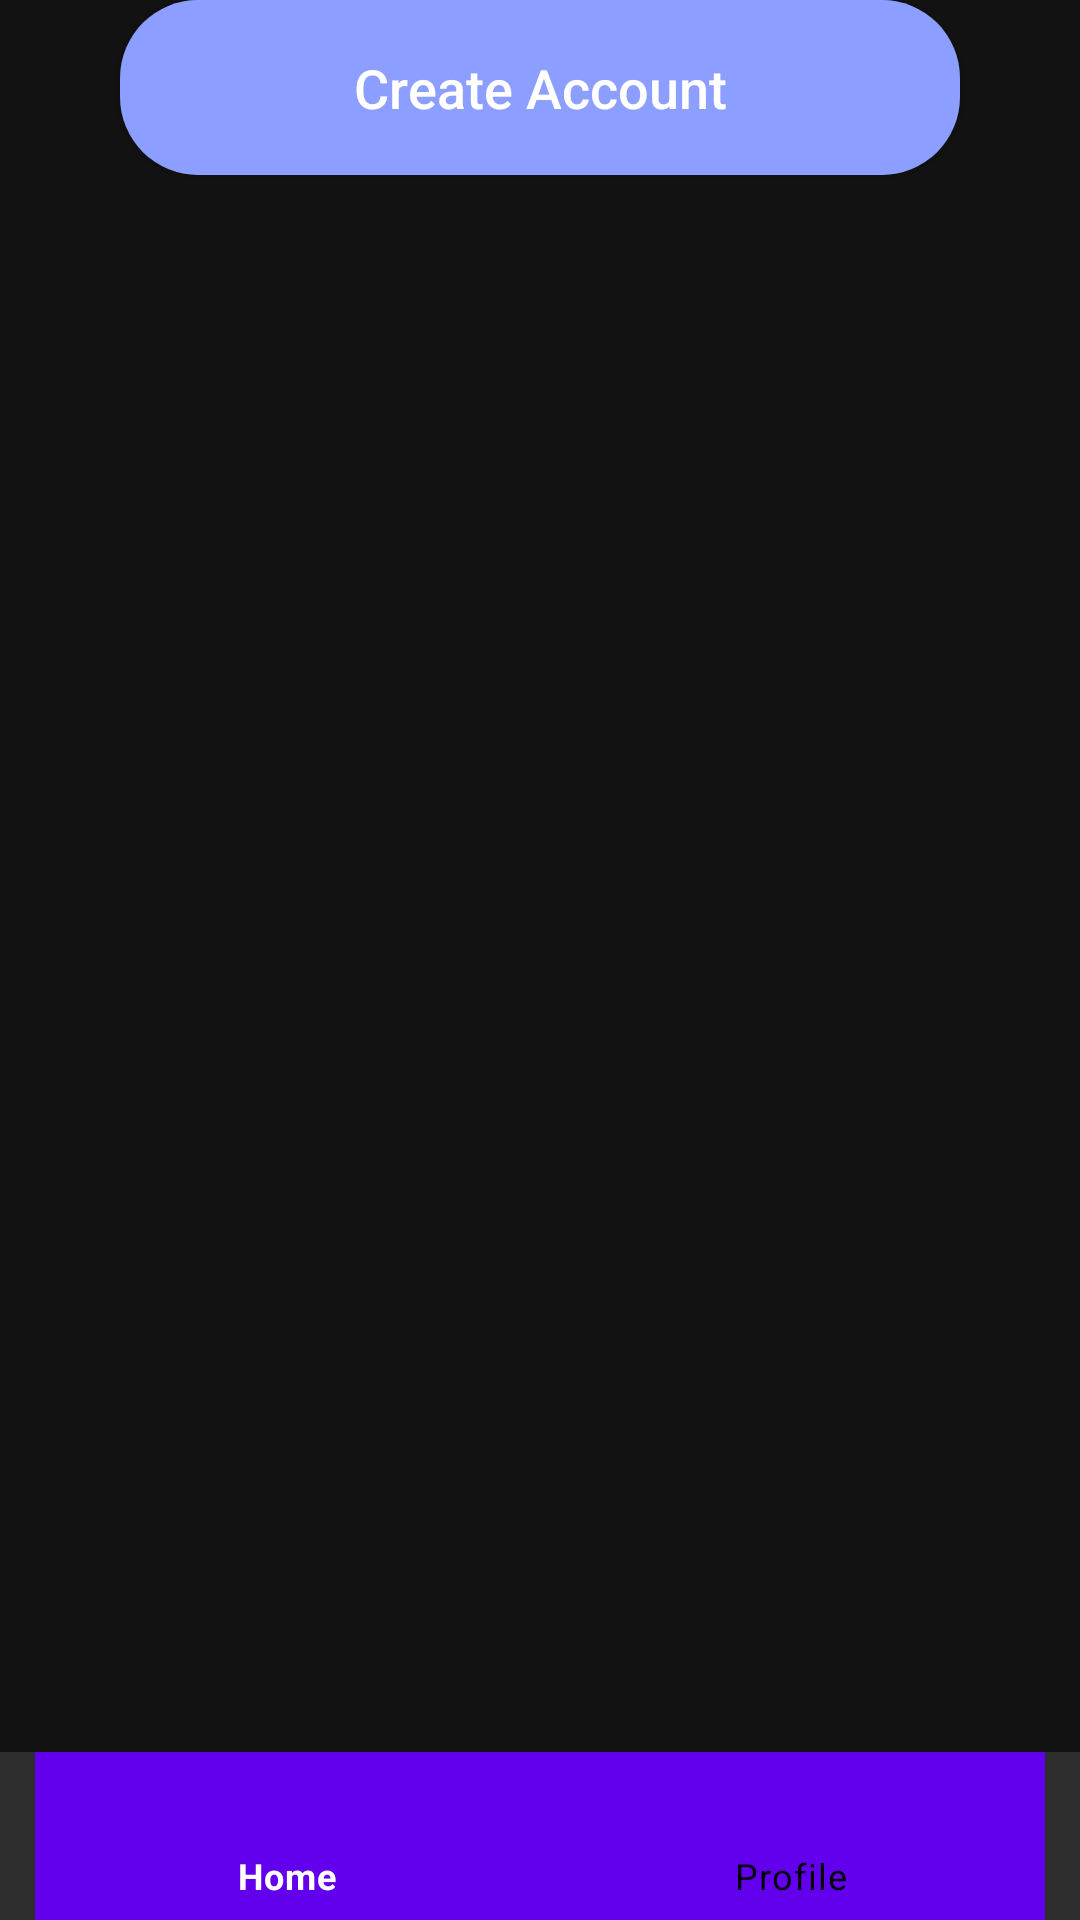

Write the Android layout XML for this screen, with the resource values it uses.
<!-- AndroidManifest.xml: application theme Theme.ARTG -->
<!-- res/layout/activity_cart.xml -->
<?xml version="1.0" encoding="utf-8"?>
<RelativeLayout
    xmlns:android="http://schemas.android.com/apk/res/android"
    xmlns:tools="http://schemas.android.com/tools"
    xmlns:app="http://schemas.android.com/apk/res-auto"
    android:layout_width="match_parent"
    android:layout_height="match_parent"
    tools:context=".Cart">
  <Button
      android:layout_width="match_parent"
      android:layout_height="wrap_content"
      android:layout_marginRight="40dp"
      android:layout_marginLeft="40dp"
      android:id="@+id/register_btn"
      android:padding="17dp"
      android:textAllCaps="false"
      android:background="@drawable/custom_button"
      android:textSize="18sp"
      android:text="Create Account"
      />
  <com.google.android.material.bottomnavigation.BottomNavigationView
      android:layout_width="match_parent"
      android:layout_height="wrap_content"
      android:id="@+id/bottomnavcart"
      app:itemBackground="@color/purple_500"
      app:itemTextColor="@drawable/selector"
      app:menu="@menu/menu"
      android:layout_alignParentBottom="true"
      />

  </RelativeLayout>
<!-- resources referenced by this layout -->
<resources>
  <!-- drawable custom_button (drawable) -->
  <?xml version="1.0" encoding="utf-8"?>
  <shape xmlns:android="http://schemas.android.com/apk/res/android"
      android:shape="rectangle">
      <corners android:radius="26dp"/>
      <solid android:color="#8C9EFF" />
  
  </shape>
  <!-- drawable selector (drawable) -->
  <?xml version="1.0" encoding="utf-8"?>
  <selector xmlns:android="http://schemas.android.com/apk/res/android">
  <item
      android:state_selected="true"
      android:drawable="@color/purple_500"
      android:color="@color/white"/>
      <item
          android:state_selected="false"
          android:color="@color/black"/>
  </selector>
  <style name="Theme.ARTG" parent="Theme.MaterialComponents.NoActionBar">
          
          <item name="colorPrimary">#080809</item>
          <item name="colorPrimaryVariant">@color/purple_700</item>
          <item name="colorOnPrimary">@color/white</item>
          
          <item name="colorSecondary">@color/teal_200</item>
          <item name="colorSecondaryVariant">@color/teal_700</item>
          <item name="colorOnSecondary">@color/black</item>
          
          <item name="android:statusBarColor" tools:targetApi="l">?attr/colorPrimaryVariant</item>
          
      </style>
  <!-- not gathered from this repository: default colours our renderer supplied (Android Studio template values) -->
  <color name="purple_500">#FF6200EE</color>
  <color name="purple_700">#FF3700B3</color>
  <color name="teal_200">#FF03DAC5</color>
  <color name="teal_700">#FF018786</color>
  <color name="black">#FF000000</color>
  <color name="white">#FFFFFFFF</color>
</resources>
